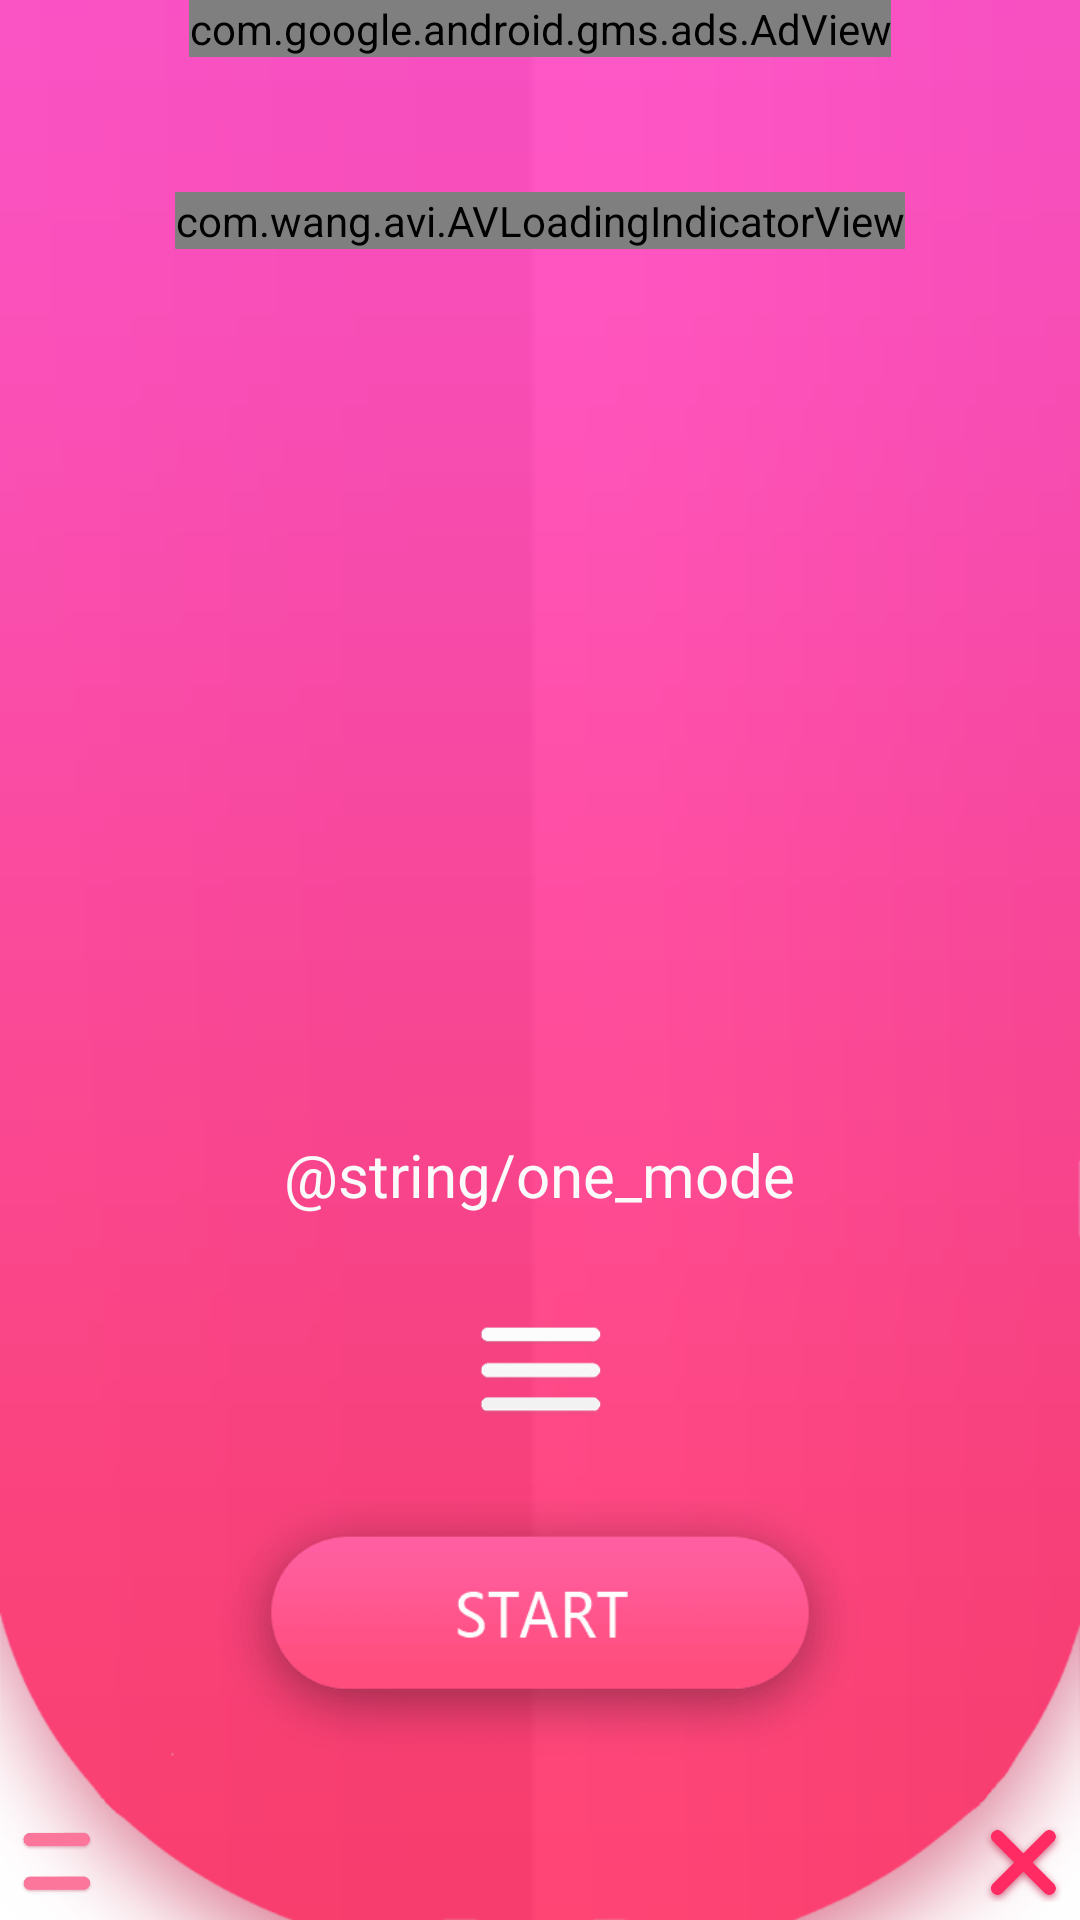

Here is an Android app screen rendered from its layout file. Give the layout XML and the strings, colors and styles it references.
<!-- AndroidManifest.xml: application theme AppTheme -->
<!-- res/layout/activity_main.xml -->
<?xml version="1.0" encoding="utf-8"?>
<RelativeLayout
    xmlns:android="http://schemas.android.com/apk/res/android"
    xmlns:app="http://schemas.android.com/apk/res-auto"
    xmlns:ads="http://schemas.android.com/apk/res-auto"
    android:layout_width="match_parent"
    android:layout_height="match_parent"
    android:background="@drawable/main_background">

    <com.google.android.gms.ads.AdView
        android:id="@+id/adView"
        android:layout_width="wrap_content"
        android:layout_height="wrap_content"
        android:layout_centerHorizontal="true"
        android:layout_alignParentTop="true"
        ads:adSize="BANNER"
        ads:adUnitId="ca-app-pub-6630898560544189/8276154154" />

    <com.wang.avi.AVLoadingIndicatorView
        android:layout_below="@id/adView"
        android:layout_marginTop="45dp"
        android:layout_centerHorizontal="true"
        android:id="@+id/main_avi"
        android:layout_width="wrap_content"
        android:layout_height="wrap_content"
        app:indicatorColor="#FAFAFA"
        android:background="@drawable/avl_background"
        style="@style/AVLoadingIndicatorView.LargeMe"
        app:indicatorName="LineScaleIndicator" />

    <ImageView
        android:id="@+id/main_control_button"
        android:layout_centerHorizontal="true"
        android:src="@drawable/main_start_button"
        android:layout_alignParentBottom="true"
        android:layout_marginBottom="50dp"
        android:layout_width="wrap_content"
        android:paddingLeft="0dp"
        android:paddingRight="0dp"
        android:layout_height="90dp" />

    <ImageView
        android:id="@+id/main_choose_button"
        android:layout_centerHorizontal="true"
        android:src="@drawable/main_mode_button"
        android:layout_above="@id/main_control_button"
        android:layout_width="wrap_content"
        android:layout_height="85dp"
        android:paddingLeft="0dp"
        android:paddingRight="0dp"
        android:layout_marginBottom="0dp" />

    <TextView
        android:id="@+id/main_mode_text"
        android:layout_centerHorizontal="true"
        android:layout_margin="10dp"
        android:layout_above="@id/main_choose_button"
        android:textSize="20sp"
        android:textColor="#FAFAFA"
        android:text="@string/one_mode"
        android:layout_width="wrap_content"
        android:layout_height="wrap_content" />

    <ImageView
        android:id="@+id/main_close_button"
        android:layout_width="38dp"
        android:layout_height="38dp"
        android:padding="6dp"
        android:src="@drawable/close_button"
        android:layout_alignParentBottom="true"
        android:layout_alignParentRight="true" />

    <ImageView
        android:id="@+id/main_menu_button"
        android:layout_width="38dp"
        android:layout_height="38dp"
        android:padding="6dp"
        android:src="@drawable/main_menu_button"
        android:layout_alignParentBottom="true"
        android:layout_alignParentLeft="true" />

</RelativeLayout>
<!-- resources referenced by this layout -->
<resources>
  <!-- drawable avl_background (drawable) -->
  <?xml version="1.0" encoding="utf-8"?>
      <shape xmlns:android="http://schemas.android.com/apk/res/android">
          <gradient
              android:startColor="#f74eb7"
              android:endColor="#fe55c0"
              android:angle="0" />
      </shape>
  <!-- drawable close_button: png bitmap (drawable, 23725 bytes) -->
  <!-- drawable main_background: png bitmap (drawable, 34076 bytes) -->
  <!-- drawable main_menu_button: png bitmap (drawable, 647 bytes) -->
  <!-- drawable main_mode_button (drawable) -->
  <?xml version="1.0" encoding="utf-8"?>
  <selector xmlns:android="http://schemas.android.com/apk/res/android">
  
      <item android:drawable="@drawable/main_mode_press" android:state_pressed="true"/>
      <item android:drawable="@drawable/main_mode_normal" android:state_focused="false" android:state_pressed="false"/>
  
  </selector>
  <!-- drawable main_start_button (drawable) -->
  <?xml version="1.0" encoding="utf-8"?>
  <selector xmlns:android="http://schemas.android.com/apk/res/android">
  
      <item android:drawable="@drawable/main_start_press" android:state_pressed="true"/>
      <item android:drawable="@drawable/main_start_normal" android:state_focused="false" android:state_pressed="false"/>
  
  </selector>
  <string name="one_mode">First vibration mode</string>
  <style name="AVLoadingIndicatorView.LargeMe">
          <item name="minWidth">90dip</item>
          <item name="maxWidth">90dip</item>
          <item name="minHeight">90dip</item>
          <item name="maxHeight">90dip</item>
          <item name="indicatorName">BallPulseIndicator</item>
      </style>
  <style name="AppTheme" parent="Theme.AppCompat.Light.DarkActionBar">
          <item name="colorPrimary">@color/colorPrimary</item>
          <item name="colorPrimaryDark">@color/colorPrimaryDark</item>
          <item name="colorAccent">@color/colorAccent</item>
      </style>
  <!-- drawable main_mode_press: png bitmap (drawable, 2946 bytes) -->
  <!-- drawable main_mode_normal: png bitmap (drawable, 552 bytes) -->
  <!-- drawable main_start_press: png bitmap (drawable, 5556 bytes) -->
  <!-- drawable main_start_normal: png bitmap (drawable, 5361 bytes) -->
  <!-- not gathered from this repository: default colours our renderer supplied (Android Studio template values) -->
  <color name="colorPrimary">#FF6200EE</color>
  <color name="colorPrimaryDark">#FF3700B3</color>
  <color name="colorAccent">#FF03DAC5</color>
</resources>
